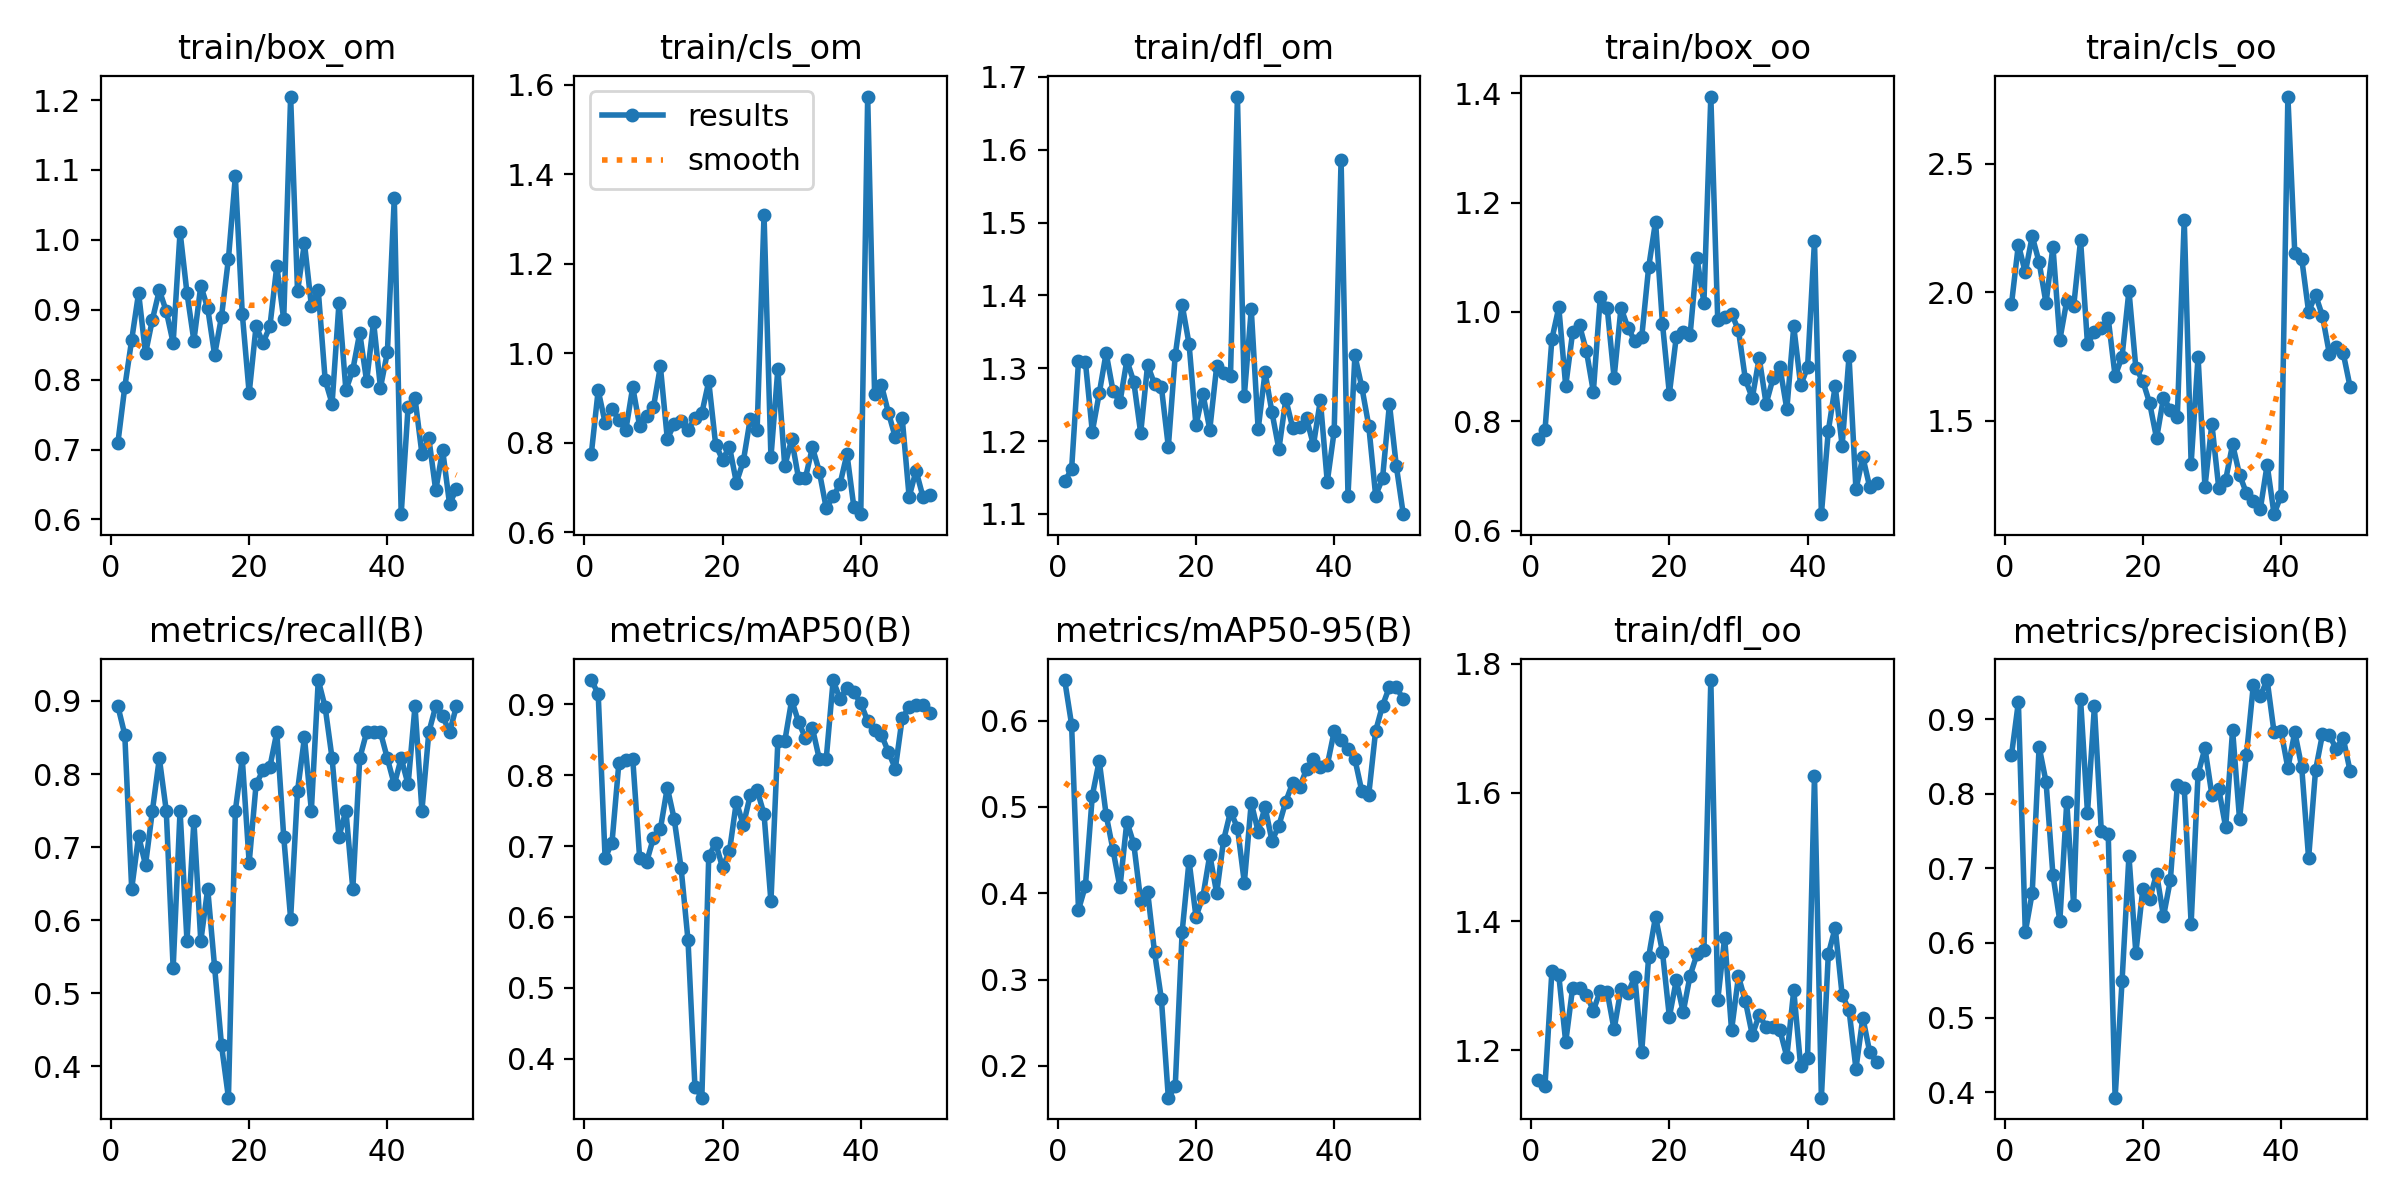

Values plotted in this chart, from the file beside it:
epoch, train/box_om, train/cls_om, train/dfl_om, train/box_oo, train/cls_oo, train/dfl_oo, metrics/precision(B), metrics/recall(B), metrics/mAP50(B), metrics/mAP50-95(B), val/box_om, val/cls_om, val/dfl_om, val/box_oo, val/cls_oo, val/dfl_oo, lr/pg0, lr/pg1, lr/pg2
1, 0.7094, 0.7742, 1.145, 0.7679, 1.954, 1.153, 0.8516, 0.8929, 0.9343, 0.6472, 1.124, 1.232, 1.689, 1.152, 4.556, 1.688, 8e-05, 8e-05, 8e-05
2, 0.7894, 0.917, 1.161, 0.7832, 2.186, 1.145, 0.9228, 0.8538, 0.915, 0.5956, 1.196, 1.299, 1.883, 1.274, 4.611, 1.875, 0.0001764, 0.0001764, 0.0001764
3, 0.8569, 0.8449, 1.309, 0.9504, 2.077, 1.323, 0.6146, 0.6429, 0.6831, 0.3808, 1.612, 1.747, 2.177, 1.58, 5.3, 2.179, 0.0002689, 0.0002689, 0.0002689
4, 0.9241, 0.8759, 1.308, 1.008, 2.218, 1.316, 0.6669, 0.7151, 0.7052, 0.4085, 1.489, 1.561, 2.104, 1.454, 5.015, 2.121, 0.0003574, 0.0003574, 0.0003574
5, 0.8374, 0.8507, 1.213, 0.8645, 2.117, 1.213, 0.8631, 0.6757, 0.8179, 0.5131, 1.268, 1.4, 1.944, 1.235, 4.434, 1.974, 0.000442, 0.000442, 0.000442
6, 0.8861, 0.8286, 1.266, 0.9628, 1.958, 1.297, 0.8161, 0.75, 0.8219, 0.5536, 1.246, 1.372, 1.883, 1.257, 4.23, 1.897, 0.0005226, 0.0005226, 0.0005226
7, 0.9279, 0.9243, 1.321, 0.9753, 2.177, 1.296, 0.6912, 0.8214, 0.8235, 0.4909, 1.351, 1.411, 1.952, 1.379, 4.399, 2.013, 0.0005992, 0.0005992, 0.0005992
8, 0.8982, 0.8376, 1.269, 0.9283, 1.815, 1.286, 0.6293, 0.75, 0.6831, 0.4499, 1.306, 1.553, 1.809, 1.218, 4.57, 1.834, 0.0006719, 0.0006719, 0.0006719
9, 0.8526, 0.8604, 1.254, 0.8541, 1.966, 1.262, 0.789, 0.5342, 0.6774, 0.4069, 1.449, 1.757, 2.134, 1.441, 4.696, 2.077, 0.0007406, 0.0007406, 0.0007406
10, 1.012, 0.8795, 1.311, 1.027, 1.946, 1.292, 0.6507, 0.75, 0.7118, 0.4832, 1.388, 1.567, 2.091, 1.315, 4.439, 2.026, 0.0008054, 0.0008054, 0.0008054
11, 0.924, 0.9707, 1.282, 1.008, 2.202, 1.291, 0.9268, 0.5714, 0.7241, 0.4572, 1.361, 1.696, 1.902, 1.41, 4.051, 1.888, 0.0008662, 0.0008662, 0.0008662
12, 0.8557, 0.8091, 1.211, 0.8795, 1.798, 1.232, 0.7744, 0.7358, 0.7826, 0.3915, 1.48, 2.171, 2.208, 1.519, 3.847, 2.168, 0.000923, 0.000923, 0.000923
13, 0.9344, 0.8408, 1.305, 1.008, 1.847, 1.296, 0.9171, 0.5714, 0.7383, 0.402, 1.428, 2.4, 2.036, 1.325, 3.938, 1.995, 0.0009759, 0.0009759, 0.0009759
14, 0.9022, 0.8477, 1.278, 0.9713, 1.862, 1.288, 0.7498, 0.6429, 0.6692, 0.332, 1.686, 2.693, 2.3, 1.643, 4.132, 2.279, 0.001025, 0.001025, 0.001025
15, 0.8352, 0.8286, 1.274, 0.9466, 1.898, 1.314, 0.7464, 0.5357, 0.5672, 0.2771, 2.085, 2.488, 2.462, 1.903, 4.942, 2.4, 0.00107, 0.00107, 0.00107
16, 0.8903, 0.8548, 1.192, 0.9541, 1.674, 1.198, 0.3925, 0.4286, 0.3609, 0.163, 2.095, 2.215, 2.454, 1.944, 4.974, 2.398, 0.001111, 0.001111, 0.001111
17, 0.973, 0.8661, 1.318, 1.081, 1.75, 1.345, 0.5485, 0.3571, 0.3453, 0.1761, 1.999, 2.218, 2.39, 1.768, 4.564, 2.131, 0.001148, 0.001148, 0.001148
18, 1.091, 0.9369, 1.387, 1.165, 2.006, 1.408, 0.7166, 0.75, 0.6859, 0.3552, 1.71, 1.81, 2.159, 1.579, 3.887, 2.077, 0.001181, 0.001181, 0.001181
19, 0.8946, 0.7957, 1.333, 0.9787, 1.706, 1.353, 0.5866, 0.8214, 0.7042, 0.4377, 1.44, 1.651, 2.061, 1.373, 3.715, 1.965, 0.00121, 0.00121, 0.00121
20, 0.7808, 0.762, 1.222, 0.8504, 1.655, 1.252, 0.6719, 0.6786, 0.67, 0.3728, 1.385, 1.976, 2.062, 1.392, 4.155, 2.1, 0.001235, 0.001235, 0.001235
21, 0.8765, 0.7912, 1.265, 0.9543, 1.569, 1.309, 0.659, 0.7857, 0.693, 0.3959, 1.315, 1.845, 2.002, 1.324, 4.049, 2.1, 0.001208, 0.001208, 0.001208
22, 0.8527, 0.7107, 1.216, 0.9629, 1.432, 1.259, 0.6927, 0.8054, 0.7628, 0.4444, 1.283, 1.806, 1.976, 1.361, 3.857, 2.108, 0.001208, 0.001208, 0.001208
23, 0.8761, 0.7584, 1.303, 0.958, 1.59, 1.316, 0.6355, 0.8097, 0.7295, 0.4002, 1.258, 1.869, 2.012, 1.417, 3.866, 2.153, 0.001168, 0.001168, 0.001168
24, 0.9626, 0.8527, 1.294, 1.099, 1.542, 1.349, 0.6847, 0.8571, 0.7717, 0.4617, 1.33, 1.75, 2.016, 1.342, 3.608, 1.976, 0.001129, 0.001129, 0.001129
25, 0.8863, 0.8291, 1.29, 1.017, 1.514, 1.355, 0.8116, 0.7143, 0.7792, 0.4946, 1.262, 1.626, 1.996, 1.309, 3.312, 2.046, 0.001089, 0.001089, 0.001089
26, 1.205, 1.31, 1.673, 1.394, 2.282, 1.775, 0.8082, 0.6022, 0.7453, 0.4762, 1.204, 1.718, 1.934, 1.295, 3.387, 2.071, 0.00105, 0.00105, 0.00105
27, 0.9263, 0.7671, 1.262, 0.9854, 1.334, 1.278, 0.6259, 0.777, 0.622, 0.4122, 1.256, 1.612, 1.936, 1.309, 3.335, 2.042, 0.00101, 0.00101, 0.00101
28, 0.9953, 0.9645, 1.381, 0.9905, 1.75, 1.375, 0.8264, 0.85, 0.8477, 0.5049, 1.288, 1.343, 1.88, 1.267, 3.04, 1.893, 0.0009704, 0.0009704, 0.0009704
29, 0.906, 0.7472, 1.216, 0.9972, 1.243, 1.231, 0.8612, 0.75, 0.8479, 0.4714, 1.342, 1.291, 1.957, 1.435, 3.056, 2.116, 0.0009308, 0.0009308, 0.0009308
30, 0.9277, 0.8078, 1.294, 0.9665, 1.488, 1.315, 0.7985, 0.9286, 0.9059, 0.4999, 1.372, 1.278, 2.043, 1.48, 2.968, 2.145, 0.0008912, 0.0008912, 0.0008912
31, 0.7994, 0.72, 1.24, 0.8767, 1.239, 1.276, 0.8062, 0.8912, 0.8752, 0.4608, 1.37, 1.343, 2.029, 1.474, 3.13, 2.14, 0.0008516, 0.0008516, 0.0008516
32, 0.7658, 0.7217, 1.189, 0.8425, 1.271, 1.224, 0.755, 0.8214, 0.8523, 0.4784, 1.286, 1.447, 1.984, 1.466, 2.837, 2.05, 0.000812, 0.000812, 0.000812
33, 0.9099, 0.7897, 1.257, 0.9161, 1.409, 1.255, 0.8856, 0.7143, 0.8666, 0.5064, 1.268, 1.417, 1.968, 1.384, 2.812, 1.95, 0.0007724, 0.0007724, 0.0007724
34, 0.785, 0.7355, 1.218, 0.8318, 1.291, 1.236, 0.7664, 0.75, 0.8229, 0.5281, 1.228, 1.258, 1.935, 1.288, 2.688, 1.869, 0.0007328, 0.0007328, 0.0007328
35, 0.8141, 0.6539, 1.219, 0.8784, 1.219, 1.236, 0.8517, 0.6429, 0.823, 0.5227, 1.24, 1.155, 1.963, 1.246, 2.598, 1.87, 0.0006932, 0.0006932, 0.0006932
36, 0.8669, 0.6799, 1.231, 0.8986, 1.19, 1.231, 0.9458, 0.8214, 0.9337, 0.5439, 1.344, 1.122, 2.036, 1.369, 2.671, 1.965, 0.0006536, 0.0006536, 0.0006536
37, 0.7977, 0.7078, 1.194, 0.822, 1.155, 1.19, 0.9309, 0.8571, 0.908, 0.5557, 1.332, 1.186, 1.994, 1.367, 2.657, 1.987, 0.000614, 0.000614, 0.000614
38, 0.8832, 0.7747, 1.256, 0.9736, 1.329, 1.293, 0.9525, 0.8571, 0.9231, 0.5464, 1.341, 1.171, 1.985, 1.451, 2.507, 1.986, 0.0005744, 0.0005744, 0.0005744
39, 0.7886, 0.6565, 1.144, 0.8657, 1.137, 1.175, 0.8824, 0.8571, 0.917, 0.5485, 1.35, 1.135, 2.003, 1.489, 2.472, 2.021, 0.0005348, 0.0005348, 0.0005348
40, 0.8388, 0.6403, 1.214, 0.8988, 1.209, 1.189, 0.8846, 0.8213, 0.9018, 0.5876, 1.222, 1.059, 1.903, 1.307, 2.46, 1.917, 0.0004952, 0.0004952, 0.0004952
41, 1.06, 1.574, 1.586, 1.13, 2.761, 1.626, 0.8344, 0.7857, 0.8763, 0.5778, 1.173, 1.04, 1.83, 1.245, 2.487, 1.948, 0.0004556, 0.0004556, 0.0004556
42, 0.6075, 0.9089, 1.125, 0.6299, 2.152, 1.127, 0.8827, 0.8214, 0.8642, 0.5669, 1.198, 1.125, 1.839, 1.242, 2.566, 1.898, 0.000416, 0.000416, 0.000416
43, 0.761, 0.928, 1.318, 0.7822, 2.131, 1.349, 0.8358, 0.7857, 0.8566, 0.5554, 1.238, 1.198, 1.885, 1.266, 2.583, 1.945, 0.0003764, 0.0003764, 0.0003764
44, 0.7734, 0.8673, 1.274, 0.8642, 1.924, 1.39, 0.7135, 0.8929, 0.833, 0.5184, 1.212, 1.187, 1.885, 1.299, 2.559, 1.959, 0.0003368, 0.0003368, 0.0003368
45, 0.6939, 0.8118, 1.221, 0.7554, 1.99, 1.286, 0.8312, 0.75, 0.8094, 0.514, 1.172, 1.112, 1.817, 1.278, 2.529, 1.882, 0.0002972, 0.0002972, 0.0002972
46, 0.7164, 0.8545, 1.125, 0.9188, 1.908, 1.262, 0.8795, 0.8571, 0.8808, 0.5881, 1.137, 1.077, 1.756, 1.209, 2.378, 1.915, 0.0002576, 0.0002576, 0.0002576
47, 0.6414, 0.6788, 1.149, 0.6752, 1.762, 1.172, 0.8783, 0.8929, 0.8959, 0.6175, 1.135, 1.07, 1.764, 1.146, 2.3, 1.882, 0.000218, 0.000218, 0.000218
48, 0.6993, 0.7376, 1.251, 0.7344, 1.787, 1.251, 0.8602, 0.8795, 0.8993, 0.6392, 1.131, 1.066, 1.768, 1.148, 2.169, 1.729, 0.0001784, 0.0001784, 0.0001784
49, 0.6219, 0.6791, 1.165, 0.6792, 1.764, 1.197, 0.8749, 0.8571, 0.8986, 0.639, 1.119, 1.048, 1.776, 1.127, 2.188, 1.847, 0.0001388, 0.0001388, 0.0001388
50, 0.6437, 0.6835, 1.1, 0.6867, 1.633, 1.182, 0.8305, 0.8929, 0.8876, 0.6247, 1.113, 1.039, 1.784, 1.115, 2.207, 1.817, 9.92e-05, 9.92e-05, 9.92e-05
